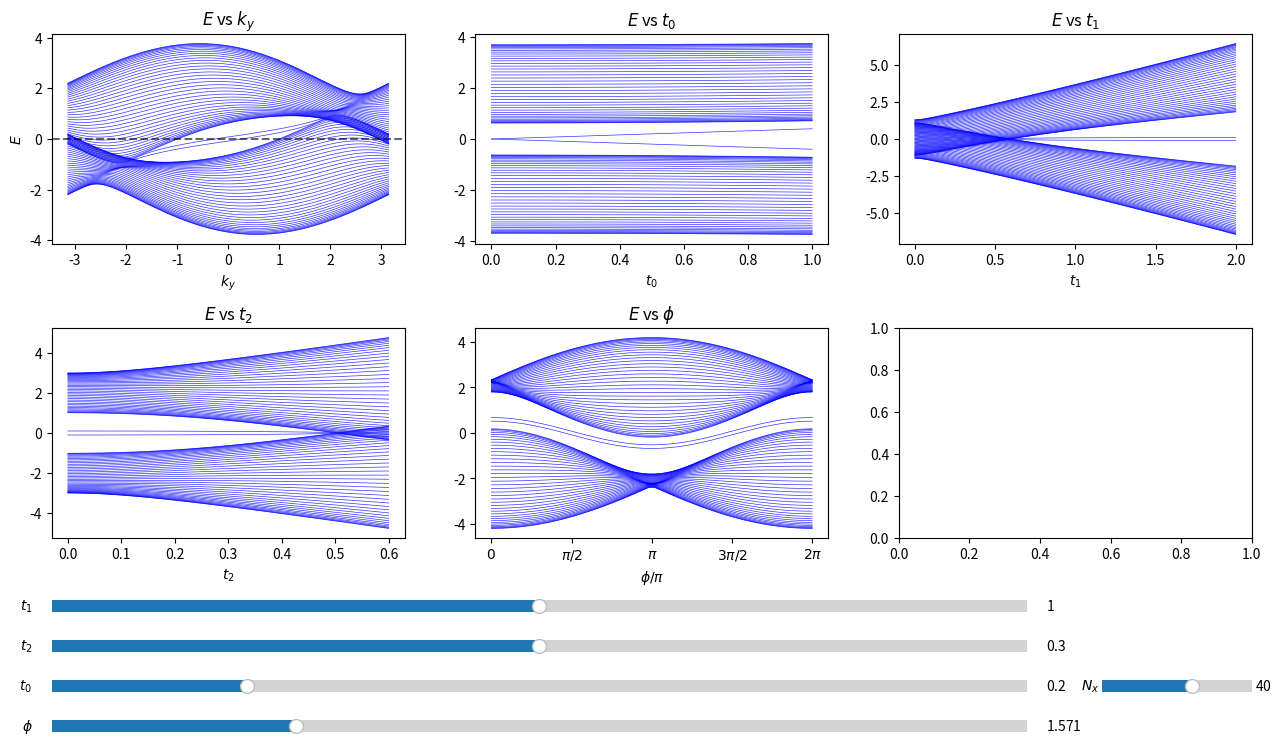

This figure's Python source:
#!/usr/bin/env python
# coding: utf-8

# In[ ]:


import numpy as np
import matplotlib.pyplot as plt
from matplotlib.widgets import Slider

# --- Parameters ---
t1_init = 1.0
t2_init = 0.3
t0_init = 0.2
phi_init = np.pi/2
N_x_init = 40

Nk = 100
k_vals = np.linspace(-np.pi, np.pi, Nk)
phi_vals_raw = np.linspace(0, 2, 60)
t0_vals = np.linspace(0.0, 1.0, 50)
t1_vals = np.linspace(0.0, 2.0, 50)
t2_vals = np.linspace(0.0, 0.6, 50)

# --- Build Haldane Ribbon ---
def build_haldane_ribbon(k_y, t1=1.0, t2=0.1, t0=0.3, phi=np.pi/2, N_x=30):
    def index(x, sublattice):
        return 2*x + sublattice  

    N_sites = 2 * N_x
    H = np.zeros((N_sites, N_sites), dtype=complex)

    for x in range(N_x):
        iA = index(x, 0)
        iB = index(x, 1)

        # On-site potential
        H[iA, iA] += t0 / 2
        H[iB, iB] -= t0 / 2

        # NN Hopping
        H[iA, iB] += -t1
        H[iB, iA] += -t1
        if x > 0:
            jB = index(x-1, 1)
            H[iA, jB] += -t1 * np.exp(-1j * k_y)
            H[jB, iA] += -t1 * np.exp(1j * k_y)
            H[iA, jB] += -t1
            H[jB, iA] += -t1

        # NNN Hopping
        if x < N_x-1:
            jA = index(x+1, 0)
            H[iA, jA] += -t2 * np.exp(1j * phi)
            H[jA, iA] += -t2 * np.exp(-1j * phi)
            jB = index(x+1, 1)
            H[iB, jB] += -t2 * np.exp(1j * phi)
            H[jB, iB] += -t2 * np.exp(-1j * phi)
        if x > 0:
            jA = index(x-1, 0)
            H[iA, jA] += -t2 * np.exp(-1j * phi)
            H[jA, iA] += -t2 * np.exp(1j * phi)
            jB = index(x-1, 1)
            H[iB, jB] += -t2 * np.exp(-1j * phi)
            H[jB, iB] += -t2 * np.exp(1j * phi)

    return H


# --- Function to compute bands ---
def compute_bands(param, sweep_vals, sweep_name, k_y=0.0, N_x=N_x_init):
    all_energies = []
    for val in sweep_vals:
        kwargs = dict(t1=t1_init, t2=t2_init, t0=t0_init, phi=phi_init, N_x=N_x)
        kwargs[sweep_name] = val
        H = build_haldane_ribbon(k_y, **kwargs)
        evals = np.linalg.eigvalsh(H)
        all_energies.append(np.sort(evals))
    return np.array(all_energies)


# --- Plot ---
fig, axes = plt.subplots(2, 3, figsize=(15, 8))
plt.subplots_adjust(left=0.1, right=0.9, bottom=0.25, hspace=0.4)

(ax1, ax2, ax3), (ax4, ax5, _) = axes

def update(val):
    t1 = s_t1.val
    t2 = s_t2.val
    t0 = s_t0.val
    phi = s_phi.val
    N_x = int(s_Nx.val)

    # Band structure vs ky
    bands = []
    for ky in k_vals:
        H = build_haldane_ribbon(ky, t1=t1, t2=t2, t0=t0, phi=phi, N_x=N_x)
        eigvals = np.linalg.eigvalsh(H)
        bands.append(eigvals)
    bands = np.array(bands)

    ax1.clear()
    for n in range(bands.shape[1]):
        ax1.plot(k_vals, bands[:, n], 'b-', lw=0.5, alpha=0.8)
    ax1.axhline(0, color='k', linestyle='--', alpha=0.6)
    ax1.set_title(r'$E$ vs $k_y$')
    ax1.set_xlabel(r'$k_y$')
    ax1.set_ylabel(r'$E$')

    # t0 sweep
    all_energies = compute_bands(t0, t0_vals, 't0', N_x=N_x)
    ax2.clear()
    for i in range(all_energies.shape[1]):
        ax2.plot(t0_vals, all_energies[:, i], 'b-', lw=0.5, alpha=0.8)
    ax2.set_title(r'$E$ vs $t_0$')
    ax2.set_xlabel(r'$t_0$')

    # t1 sweep
    all_energies = compute_bands(t1, t1_vals, 't1', N_x=N_x)
    ax3.clear()
    for i in range(all_energies.shape[1]):
        ax3.plot(t1_vals, all_energies[:, i], 'b-', lw=0.5, alpha=0.8)
    ax3.set_title(r'$E$ vs $t_1$')
    ax3.set_xlabel(r'$t_1$')

    # t2 sweep
    all_energies = compute_bands(t2, t2_vals, 't2', N_x=N_x)
    ax4.clear()
    for i in range(all_energies.shape[1]):
        ax4.plot(t2_vals, all_energies[:, i], 'b-', lw=0.5, alpha=0.8)
    ax4.set_title(r'$E$ vs $t_2$')
    ax4.set_xlabel(r'$t_2$')

    # phi sweep
    all_energies = compute_bands(phi, phi_vals_raw*np.pi, 'phi', N_x=N_x)
    ax5.clear()
    for i in range(all_energies.shape[1]):
        ax5.plot(phi_vals_raw, all_energies[:, i], 'b-', lw=0.5, alpha=0.8)
    ax5.set_title(r'$E$ vs $\phi$')
    ax5.set_xlabel(r'$\phi/\pi$')
    ax5.set_xticks([0, 0.5, 1.0, 1.5, 2.0])
    ax5.set_xticklabels([r'$0$', r'$\pi/2$', r'$\pi$', r'$3\pi/2$', r'$2\pi$'])

    fig.canvas.draw_idle()


# --- Sliders ---
axcolor = 'lightgoldenrodyellow'
ax_t1  = plt.axes([0.1, 0.15, 0.65, 0.03], facecolor=axcolor)
ax_t2  = plt.axes([0.1, 0.10, 0.65, 0.03], facecolor=axcolor)
ax_t0  = plt.axes([0.1, 0.05, 0.65, 0.03], facecolor=axcolor)
ax_phi = plt.axes([0.1, 0.00, 0.65, 0.03], facecolor=axcolor)
ax_Nx  = plt.axes([0.8, 0.05, 0.1, 0.03], facecolor=axcolor)

s_t1  = Slider(ax_t1,  r'$t_1$', 0.0, 2.0, valinit=t1_init)
s_t2  = Slider(ax_t2,  r'$t_2$', 0.0, 0.6, valinit=t2_init)
s_t0  = Slider(ax_t0,  r'$t_0$', 0.0, 1.0, valinit=t0_init)
s_phi = Slider(ax_phi, r'$\phi$', 0, 2*np.pi, valinit=phi_init)
s_Nx  = Slider(ax_Nx,  r'$N_x$', 10, 60, valinit=N_x_init, valstep=1)

for slider in [s_t1, s_t2, s_t0, s_phi, s_Nx]:
    slider.on_changed(update)

update(None)  # Initial plot
plt.show()

